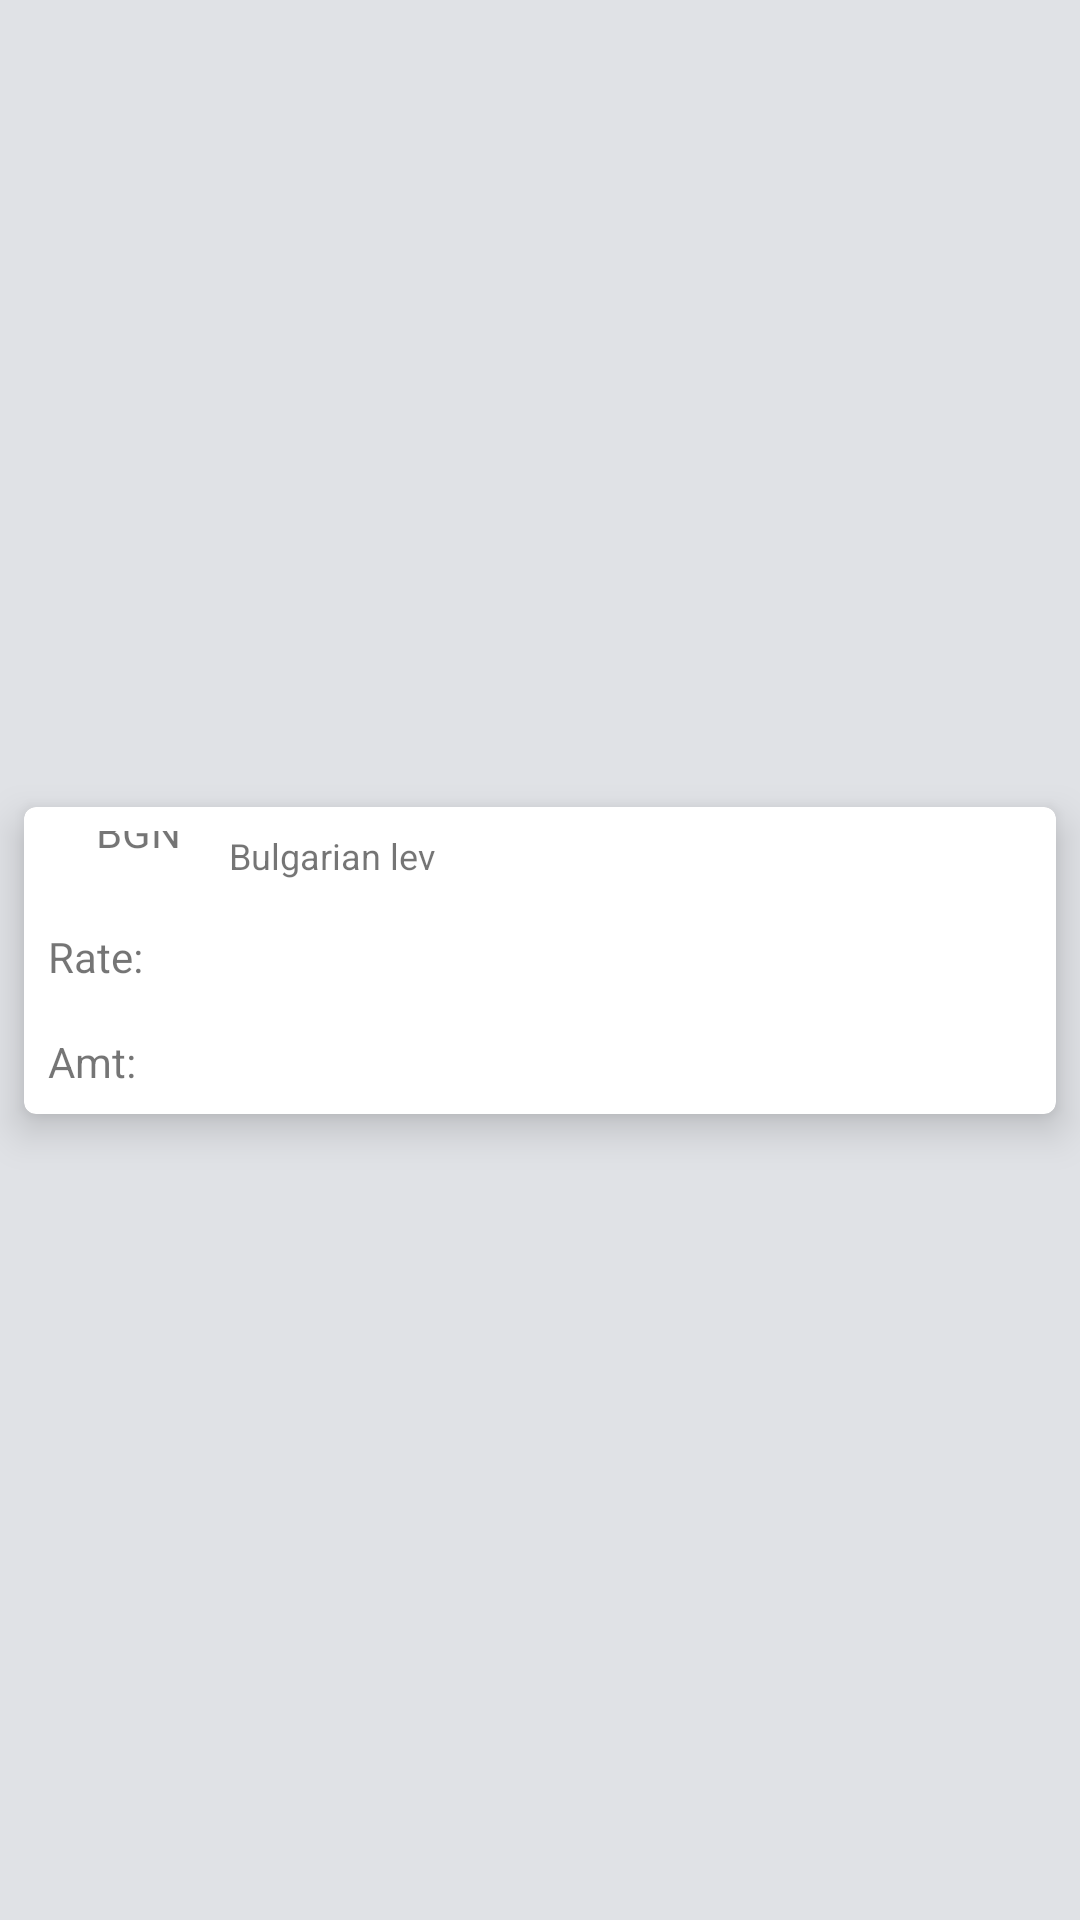

Reconstruct the res/layout file that produces this screen, plus the resources it refers to.
<!-- AndroidManifest.xml: application theme AppTheme -->
<!-- res/layout/currency_card_view.xml -->
<?xml version="1.0" encoding="utf-8"?>
<android.support.constraint.ConstraintLayout xmlns:android="http://schemas.android.com/apk/res/android"
    xmlns:app="http://schemas.android.com/apk/res-auto"
    android:layout_width="match_parent"
    android:layout_height="wrap_content"
    android:clipToPadding="false"
    android:padding="@dimen/card_horizontal_margin">

    <android.support.v7.widget.CardView
        android:id="@+id/currencyCard"
        android:layout_width="match_parent"
        android:layout_height="wrap_content"
        app:cardCornerRadius="@dimen/card_corner_radius"
        app:cardElevation="@dimen/card_shadow"
        app:layout_constraintBottom_toBottomOf="parent"
        app:layout_constraintEnd_toEndOf="parent"
        app:layout_constraintStart_toStartOf="parent"
        app:layout_constraintTop_toTopOf="parent">

        <android.support.constraint.ConstraintLayout
            android:layout_width="match_parent"
            android:layout_height="wrap_content"
            android:layout_margin="@dimen/card_horizontal_margin">

            
            <ImageView
                android:id="@+id/flag"
                android:layout_width="0dp"
                android:layout_height="wrap_content"
                android:src="@drawable/bgn"
                android:contentDescription="@string/flag"
                app:layout_constraintStart_toStartOf="parent"
                app:layout_constraintTop_toTopOf="parent" />

            <TextView
                android:id="@+id/shortName"
                android:layout_width="0dp"
                android:layout_height="wrap_content"
                android:layout_marginStart="@dimen/card_field_margins"
                android:text="@string/bgn_short"
                android:textSize="@dimen/text_medium"
                app:layout_constraintBottom_toBottomOf="@+id/flag"
                app:layout_constraintStart_toEndOf="@+id/flag"
                app:layout_constraintTop_toTopOf="parent" />

            <TextView
                android:id="@+id/longName"
                android:layout_width="0dp"
                android:layout_height="wrap_content"
                android:layout_marginStart="@dimen/card_field_margins"
                android:text="@string/bgn_long"
                android:textSize="@dimen/text_small"
                app:layout_constraintEnd_toEndOf="parent"
                app:layout_constraintStart_toEndOf="@+id/shortName"
                app:layout_constraintTop_toTopOf="parent" />

            
            <TextView
                android:id="@+id/exchangeRateLabel"
                android:layout_width="0dp"
                android:layout_height="wrap_content"
                android:layout_marginTop="@dimen/card_field_margins"
                android:labelFor="@+id/exchangeRate"
                android:text="@string/exchange_rate_label"
                app:layout_constraintStart_toStartOf="parent"
                app:layout_constraintTop_toBottomOf="@id/longName" />

            <TextView
                android:id="@+id/exchangeRate"
                android:layout_width="0dp"
                android:layout_height="wrap_content"
                android:layout_marginStart="@dimen/card_horizontal_margin"
                android:text=""
                app:layout_constraintBottom_toBottomOf="@id/exchangeRateLabel"
                app:layout_constraintEnd_toEndOf="parent"
                app:layout_constraintStart_toEndOf="@id/exchangeRateLabel" />

            
            <TextView
                android:id="@+id/amountLabel"
                android:layout_width="0dp"
                android:layout_height="wrap_content"
                android:layout_marginTop="@dimen/card_field_margins"
                android:labelFor="@id/amountView"
                android:text="@string/amount_label"
                app:layout_constraintStart_toStartOf="parent"
                app:layout_constraintTop_toBottomOf="@+id/exchangeRateLabel" />

            <TextView
                android:id="@+id/amountView"
                android:layout_width="0dp"
                android:layout_height="wrap_content"
                android:layout_marginStart="@dimen/card_horizontal_margin"
                android:maxWidth="@dimen/card_amount_max_width"
                android:text=""
                app:layout_constraintEnd_toEndOf="parent"
                app:layout_constraintStart_toEndOf="@id/amountLabel"
                app:layout_constraintTop_toTopOf="@id/amountLabel" />

        </android.support.constraint.ConstraintLayout>

    </android.support.v7.widget.CardView>

</android.support.constraint.ConstraintLayout>
<!-- resources referenced by this layout -->
<resources>
  <dimen name="card_amount_max_width">100dp</dimen>
  <dimen name="card_corner_radius">4dp</dimen>
  <dimen name="card_field_margins">16dp</dimen>
  <dimen name="card_horizontal_margin">8dp</dimen>
  <dimen name="card_shadow">8dp</dimen>
  <dimen name="text_medium">14sp</dimen>
  <dimen name="text_small">12sp</dimen>
  <string name="amount_label">Amt:</string>
  <string name="bgn_long">Bulgarian lev</string>
  <string name="bgn_short">BGN</string>
  <string name="exchange_rate_label">Rate:</string>
  <style name="AppTheme" parent="android:Theme.Material.Light.DarkActionBar">
          
          <item name="android:colorBackground">@color/beige</item>
          <item name="android:statusBarColor">@color/very_dark_blue</item>
          <item name="android:colorPrimary">@color/very_dark_blue</item>
      </style>
  <color name="beige">#e0e2e6</color>
  
      #5768FC
      39A7FD
      49C4FF
  
      #FFFFFF
      #DEB6A0
  <color name="very_dark_blue">#192778</color>
</resources>
